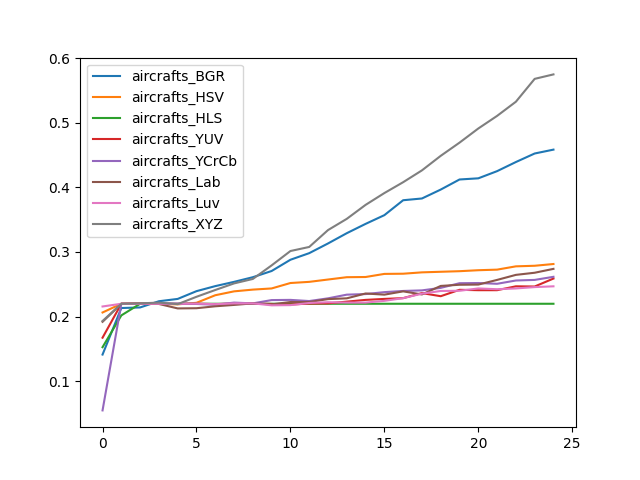

Data behind this chart, as committed beside it:
, aircrafts_BGR, aircrafts_HSV, aircrafts_HLS, aircrafts_YUV, aircrafts_YCrCb, aircrafts_Lab, aircrafts_Luv, aircrafts_XYZ
0, 0.1413, 0.2064, 0.1527, 0.1674, 0.05489, 0.192, 0.2157, 0.1932
1, 0.2133, 0.2199, 0.2019, 0.2199, 0.2199, 0.2199, 0.2199, 0.2199
2, 0.2142, 0.2208, 0.2199, 0.2199, 0.2199, 0.2199, 0.2199, 0.2205
3, 0.2238, 0.2196, 0.2199, 0.2199, 0.2199, 0.2196, 0.2199, 0.2217
4, 0.2274, 0.219, 0.2199, 0.2196, 0.2202, 0.2127, 0.2199, 0.2193
5, 0.2394, 0.2214, 0.2199, 0.2199, 0.2196, 0.213, 0.2202, 0.2307
6, 0.2472, 0.2331, 0.2199, 0.2193, 0.2184, 0.216, 0.2193, 0.2412
7, 0.2537, 0.2391, 0.2199, 0.2202, 0.2217, 0.2181, 0.2205, 0.2513
8, 0.2609, 0.2418, 0.2199, 0.2205, 0.2205, 0.2205, 0.2205, 0.2582
9, 0.2705, 0.2436, 0.2199, 0.2196, 0.2256, 0.219, 0.2175, 0.2792
10, 0.2879, 0.2519, 0.2199, 0.2187, 0.2259, 0.2226, 0.2178, 0.3014
11, 0.2981, 0.2537, 0.2199, 0.2202, 0.2241, 0.2226, 0.2211, 0.3077
12, 0.3131, 0.2573, 0.2199, 0.2205, 0.2283, 0.2271, 0.2223, 0.3338
13, 0.329, 0.2609, 0.2199, 0.2232, 0.234, 0.2283, 0.2217, 0.3512
14, 0.3434, 0.2612, 0.2199, 0.2259, 0.2349, 0.2358, 0.2217, 0.3728
15, 0.3569, 0.266, 0.2199, 0.2274, 0.2379, 0.234, 0.2244, 0.3911
16, 0.38, 0.2663, 0.2199, 0.2286, 0.2397, 0.2391, 0.2286, 0.4079
17, 0.3827, 0.2684, 0.2199, 0.2364, 0.2406, 0.2343, 0.2355, 0.4262
18, 0.3965, 0.2693, 0.2199, 0.2316, 0.2445, 0.2475, 0.2397, 0.4487
19, 0.4121, 0.2702, 0.2199, 0.2415, 0.2516, 0.2493, 0.24, 0.4691
20, 0.4139, 0.2717, 0.2199, 0.2409, 0.2519, 0.2496, 0.2436, 0.491
21, 0.425, 0.2726, 0.2199, 0.2409, 0.2507, 0.2567, 0.2424, 0.5105
22, 0.4391, 0.2777, 0.2199, 0.2469, 0.2558, 0.2645, 0.2436, 0.5324
23, 0.4523, 0.2786, 0.2199, 0.2466, 0.2567, 0.2678, 0.2457, 0.5678
24, 0.4583, 0.2813, 0.2199, 0.2588, 0.2615, 0.2738, 0.2469, 0.5747
